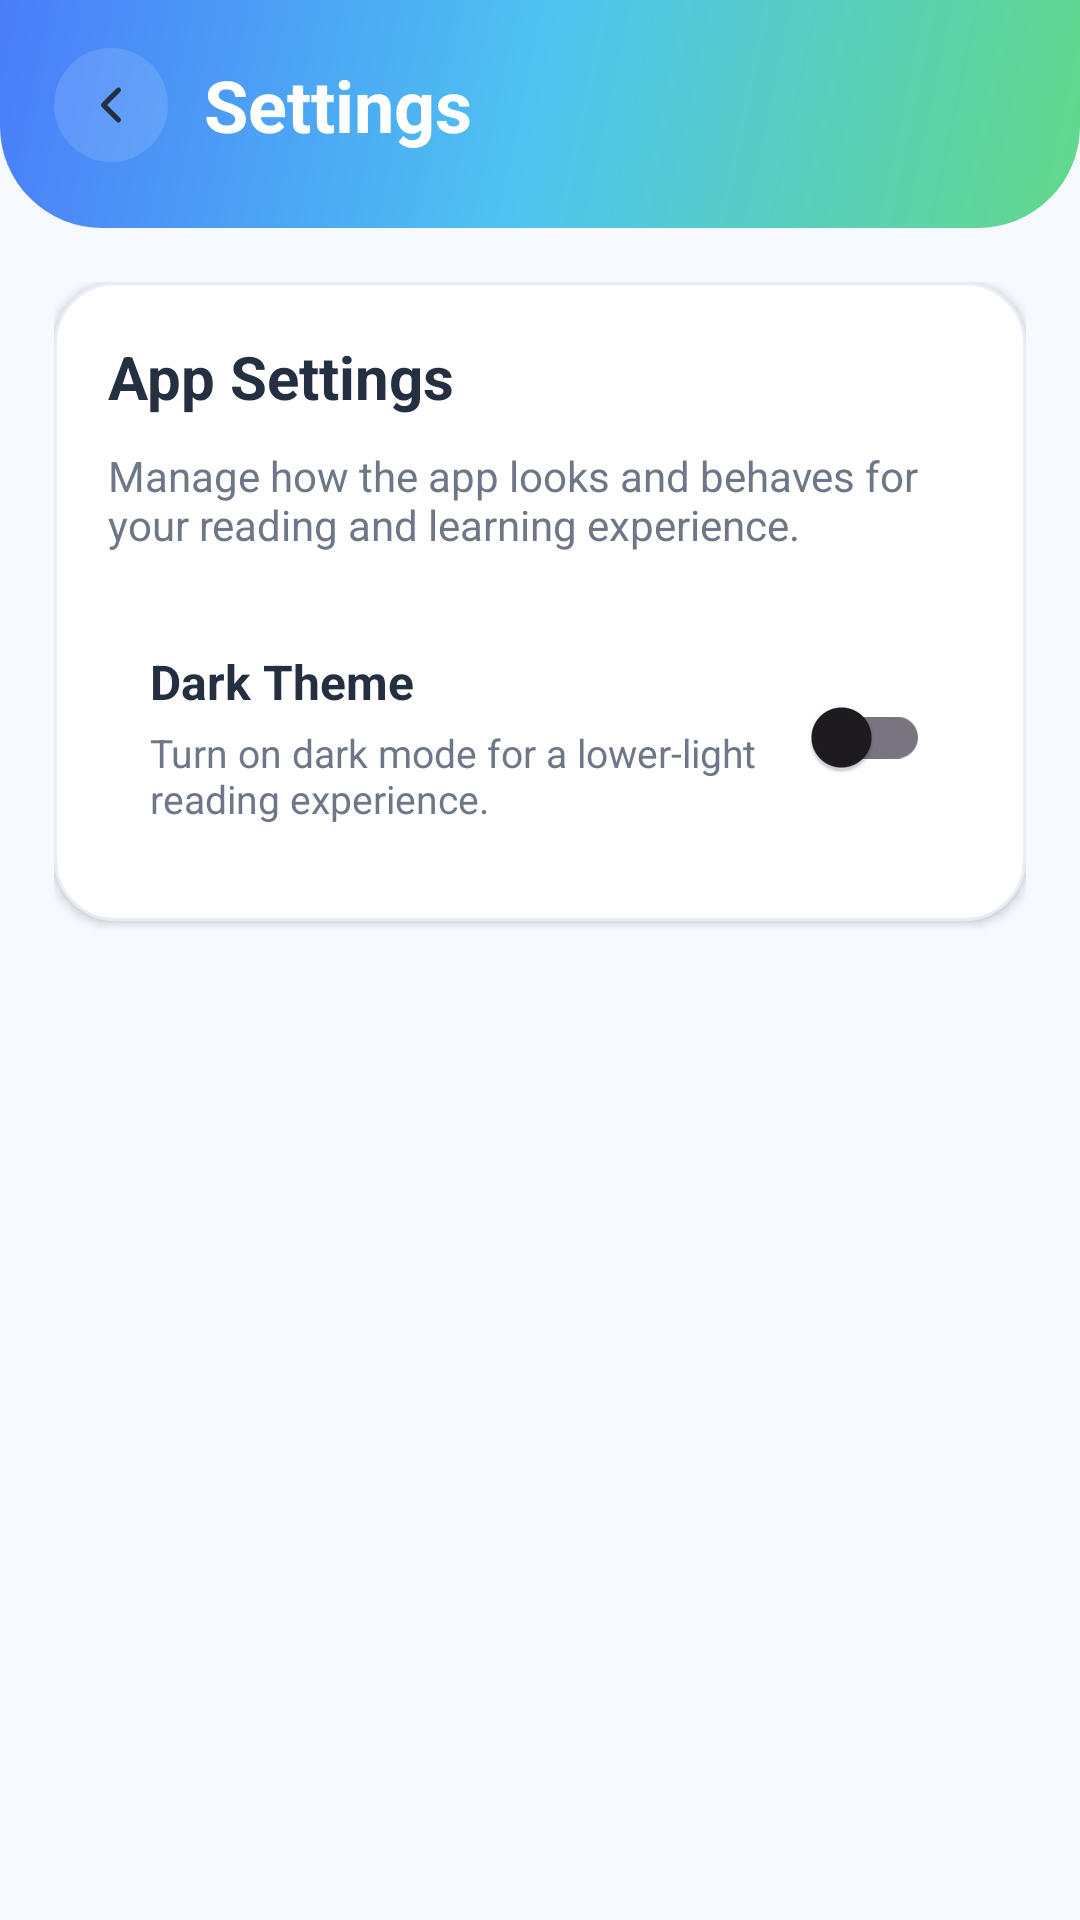

Reconstruct the res/layout file that produces this screen, plus the resources it refers to.
<!-- AndroidManifest.xml: application theme Theme.LICITSHELL -->
<!-- res/layout/activity_settings.xml -->
<?xml version="1.0" encoding="utf-8"?>
<androidx.constraintlayout.widget.ConstraintLayout xmlns:android="http://schemas.android.com/apk/res/android"
    xmlns:app="http://schemas.android.com/apk/res-auto"
    android:id="@+id/settingsRoot"
    android:layout_width="match_parent"
    android:layout_height="match_parent"
    android:background="@color/home_bg">

    <LinearLayout
        android:id="@+id/settingsHeader"
        android:layout_width="0dp"
        android:layout_height="wrap_content"
        android:background="@drawable/bg_home_header"
        android:orientation="vertical"
        android:paddingStart="18dp"
        android:paddingTop="16dp"
        android:paddingEnd="18dp"
        android:paddingBottom="22dp"
        app:layout_constraintEnd_toEndOf="parent"
        app:layout_constraintStart_toStartOf="parent"
        app:layout_constraintTop_toTopOf="parent">

        <LinearLayout
            android:layout_width="match_parent"
            android:layout_height="wrap_content"
            android:gravity="center_vertical"
            android:orientation="horizontal">

            <FrameLayout
                android:id="@+id/btnBack"
                android:layout_width="38dp"
                android:layout_height="38dp"
                android:background="@drawable/bg_circle_icon">

                <ImageView
                    android:layout_width="20dp"
                    android:layout_height="20dp"
                    android:layout_gravity="center"
                    android:src="@drawable/ic_back" />
            </FrameLayout>

            <TextView
                android:layout_width="wrap_content"
                android:layout_height="wrap_content"
                android:layout_marginStart="12dp"
                android:text="@string/settings_title"
                android:textColor="@color/white"
                android:textSize="24sp"
                android:textStyle="bold" />
        </LinearLayout>
    </LinearLayout>

    <ScrollView
        android:layout_width="0dp"
        android:layout_height="0dp"
        android:fillViewport="true"
        app:layout_constraintBottom_toBottomOf="parent"
        app:layout_constraintEnd_toEndOf="parent"
        app:layout_constraintStart_toStartOf="parent"
        app:layout_constraintTop_toBottomOf="@id/settingsHeader">

        <LinearLayout
            android:layout_width="match_parent"
            android:layout_height="wrap_content"
            android:orientation="vertical"
            android:padding="18dp">

            <LinearLayout
                android:layout_width="match_parent"
                android:layout_height="wrap_content"
                android:background="@drawable/bg_home_info_card"
                android:elevation="2dp"
                android:orientation="vertical"
                android:padding="18dp">

                <TextView
                    android:layout_width="wrap_content"
                    android:layout_height="wrap_content"
                    android:text="@string/settings_page_heading"
                    android:textColor="@color/home_text_primary"
                    android:textSize="20sp"
                    android:textStyle="bold" />

                <TextView
                    android:layout_width="match_parent"
                    android:layout_height="wrap_content"
                    android:layout_marginTop="10dp"
                    android:text="@string/settings_page_desc"
                    android:textColor="@color/home_text_secondary"
                    android:textSize="14sp" />

                <LinearLayout
                    android:layout_width="match_parent"
                    android:layout_height="wrap_content"
                    android:layout_marginTop="18dp"
                    android:background="@drawable/bg_search_bar"
                    android:gravity="center_vertical"
                    android:orientation="horizontal"
                    android:padding="14dp">

                    <LinearLayout
                        android:layout_width="0dp"
                        android:layout_height="wrap_content"
                        android:layout_weight="1"
                        android:orientation="vertical">

                        <TextView
                            android:layout_width="wrap_content"
                            android:layout_height="wrap_content"
                            android:text="@string/dark_theme_title"
                            android:textColor="@color/home_text_primary"
                            android:textSize="16sp"
                            android:textStyle="bold" />

                        <TextView
                            android:layout_width="match_parent"
                            android:layout_height="wrap_content"
                            android:layout_marginTop="4dp"
                            android:text="@string/dark_theme_desc"
                            android:textColor="@color/home_text_secondary"
                            android:textSize="13sp" />
                    </LinearLayout>

                    <androidx.appcompat.widget.SwitchCompat
                        android:id="@+id/switchDarkMode"
                        android:layout_width="wrap_content"
                        android:layout_height="wrap_content" />
                </LinearLayout>
            </LinearLayout>
        </LinearLayout>
    </ScrollView>

</androidx.constraintlayout.widget.ConstraintLayout>
<!-- resources referenced by this layout -->
<resources>
  <color name="home_bg">#F6FAFF</color>
  <color name="home_text_primary">#243041</color>
  <color name="home_text_secondary">#6D7788</color>
  <color name="white">#FFFFFFFF</color>
  <!-- drawable bg_circle_icon (drawable) -->
  <?xml version="1.0" encoding="utf-8"?>
  <shape xmlns:android="http://schemas.android.com/apk/res/android">
      <solid android:color="#1FFFFFFF" />
      <corners android:radius="99dp" />
  </shape>
  <!-- drawable bg_home_header (drawable) -->
  <?xml version="1.0" encoding="utf-8"?>
  <shape xmlns:android="http://schemas.android.com/apk/res/android">
      <gradient
          android:angle="315"
          android:centerColor="@color/splash_gradient_center"
          android:endColor="@color/splash_gradient_end"
          android:startColor="@color/splash_gradient_start" />
      <corners
          android:bottomLeftRadius="34dp"
          android:bottomRightRadius="34dp" />
  </shape>
  <!-- drawable bg_home_info_card (drawable) -->
  <?xml version="1.0" encoding="utf-8"?>
  <shape xmlns:android="http://schemas.android.com/apk/res/android">
      <solid android:color="@color/home_desc_card" />
      <corners android:radius="20dp" />
      <stroke
          android:width="1dp"
          android:color="@color/home_border" />
  </shape>
  <!-- drawable bg_search_bar (drawable-night) -->
  <?xml version="1.0" encoding="utf-8"?>
  <shape xmlns:android="http://schemas.android.com/apk/res/android">
      <solid android:color="#1B2634" />
      <corners android:radius="14dp" />
  </shape>
  <!-- drawable ic_back (drawable) -->
  <?xml version="1.0" encoding="utf-8"?>
  <vector xmlns:android="http://schemas.android.com/apk/res/android"
      android:width="22dp"
      android:height="22dp"
      android:viewportWidth="24"
      android:viewportHeight="24">
      <path
          android:fillColor="@android:color/transparent"
          android:pathData="M15,6 L9,12 L15,18"
          android:strokeColor="@color/home_text_primary"
          android:strokeLineCap="round"
          android:strokeLineJoin="round"
          android:strokeWidth="2" />
  </vector>
  <string name="dark_theme_desc">Turn on dark mode for a lower-light reading experience.</string>
  <string name="dark_theme_title">Dark Theme</string>
  <string name="settings_page_desc">Manage how the app looks and behaves for your reading and learning experience.</string>
  <string name="settings_page_heading">App Settings</string>
  <string name="settings_title">Settings</string>
  <style name="Theme.LICITSHELL" parent="Base.Theme.LICITSHELL" />
  <color name="splash_gradient_center">#4EC4F0</color>
  <color name="splash_gradient_end">#63D98A</color>
  <color name="splash_gradient_start">#4A7DFA</color>
  <color name="home_desc_card">#FFFFFF</color>
  <color name="home_border">#E6EDF7</color>
  <style name="Base.Theme.LICITSHELL" parent="Theme.Material3.DayNight.NoActionBar">
          
          
      </style>
</resources>
